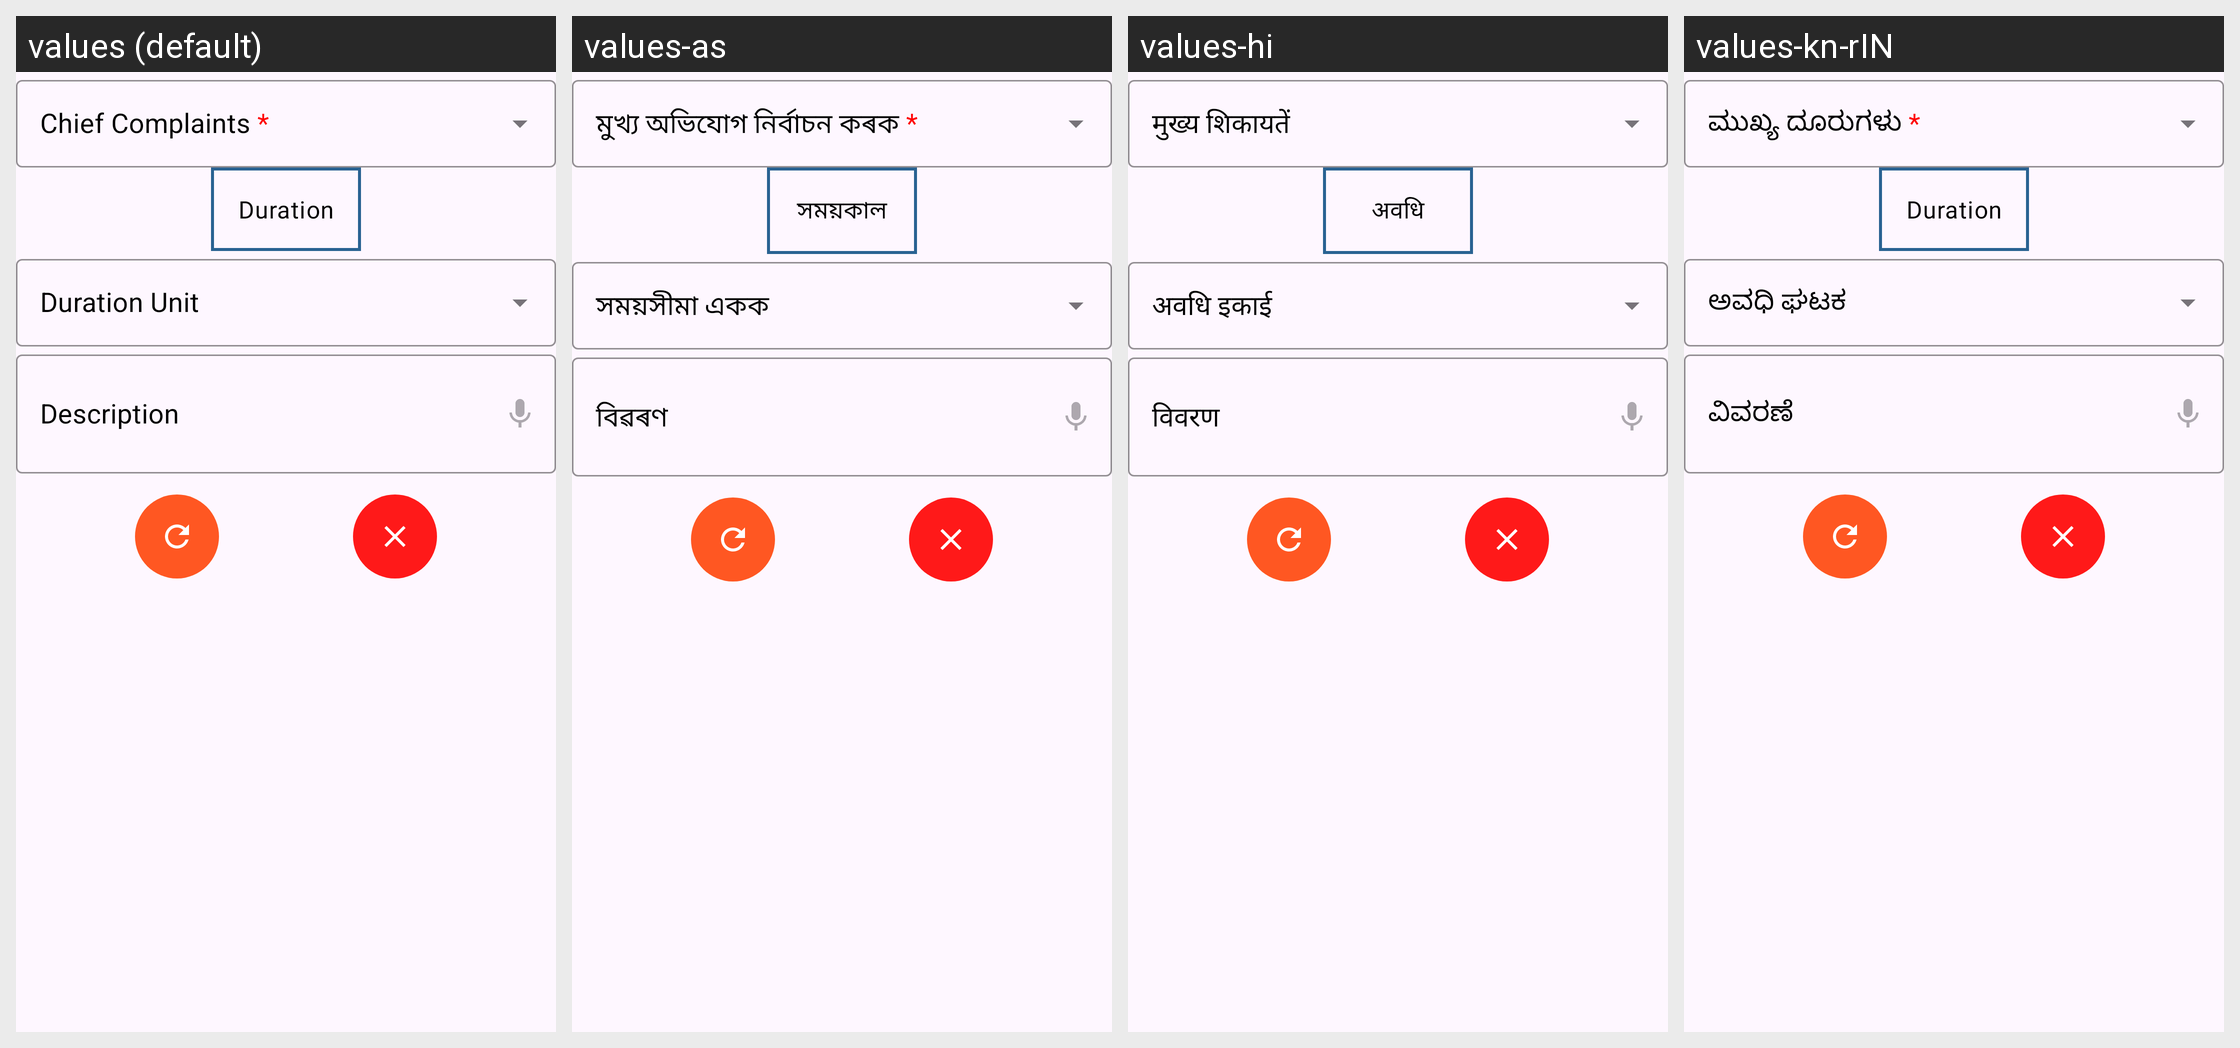

Here is an Android app screen in its default locale and in the app's own translations. Write out the translated-string differences for the strings that appear on this screen.
Android screen res/layout/extra_chief_complaint_layout.xml rendered under 4 locales, left to right: values (default), values-as, values-hi, values-kn-rIN. Device: Nexus 5 (rendered at 1080×1920; each locale shown at half size, 540×960, under a caption strip naming it); theme Theme.CHO.
Strings drawn on this screen, with the default value and each locale's value (text and hints the layout hard-codes, and strings that could not be matched under every locale, appear in the picture but are not listed):

description
  values: Description
  values-as: বিৱৰণ
  values-hi: विवरण
  values-kn-rIN: ವಿವರಣೆ

duration_prescription
  values: Duration
  values-as: সময়কাল
  values-hi: अवधि
  values-kn-rIN: Duration  [not translated; the default value is used]
